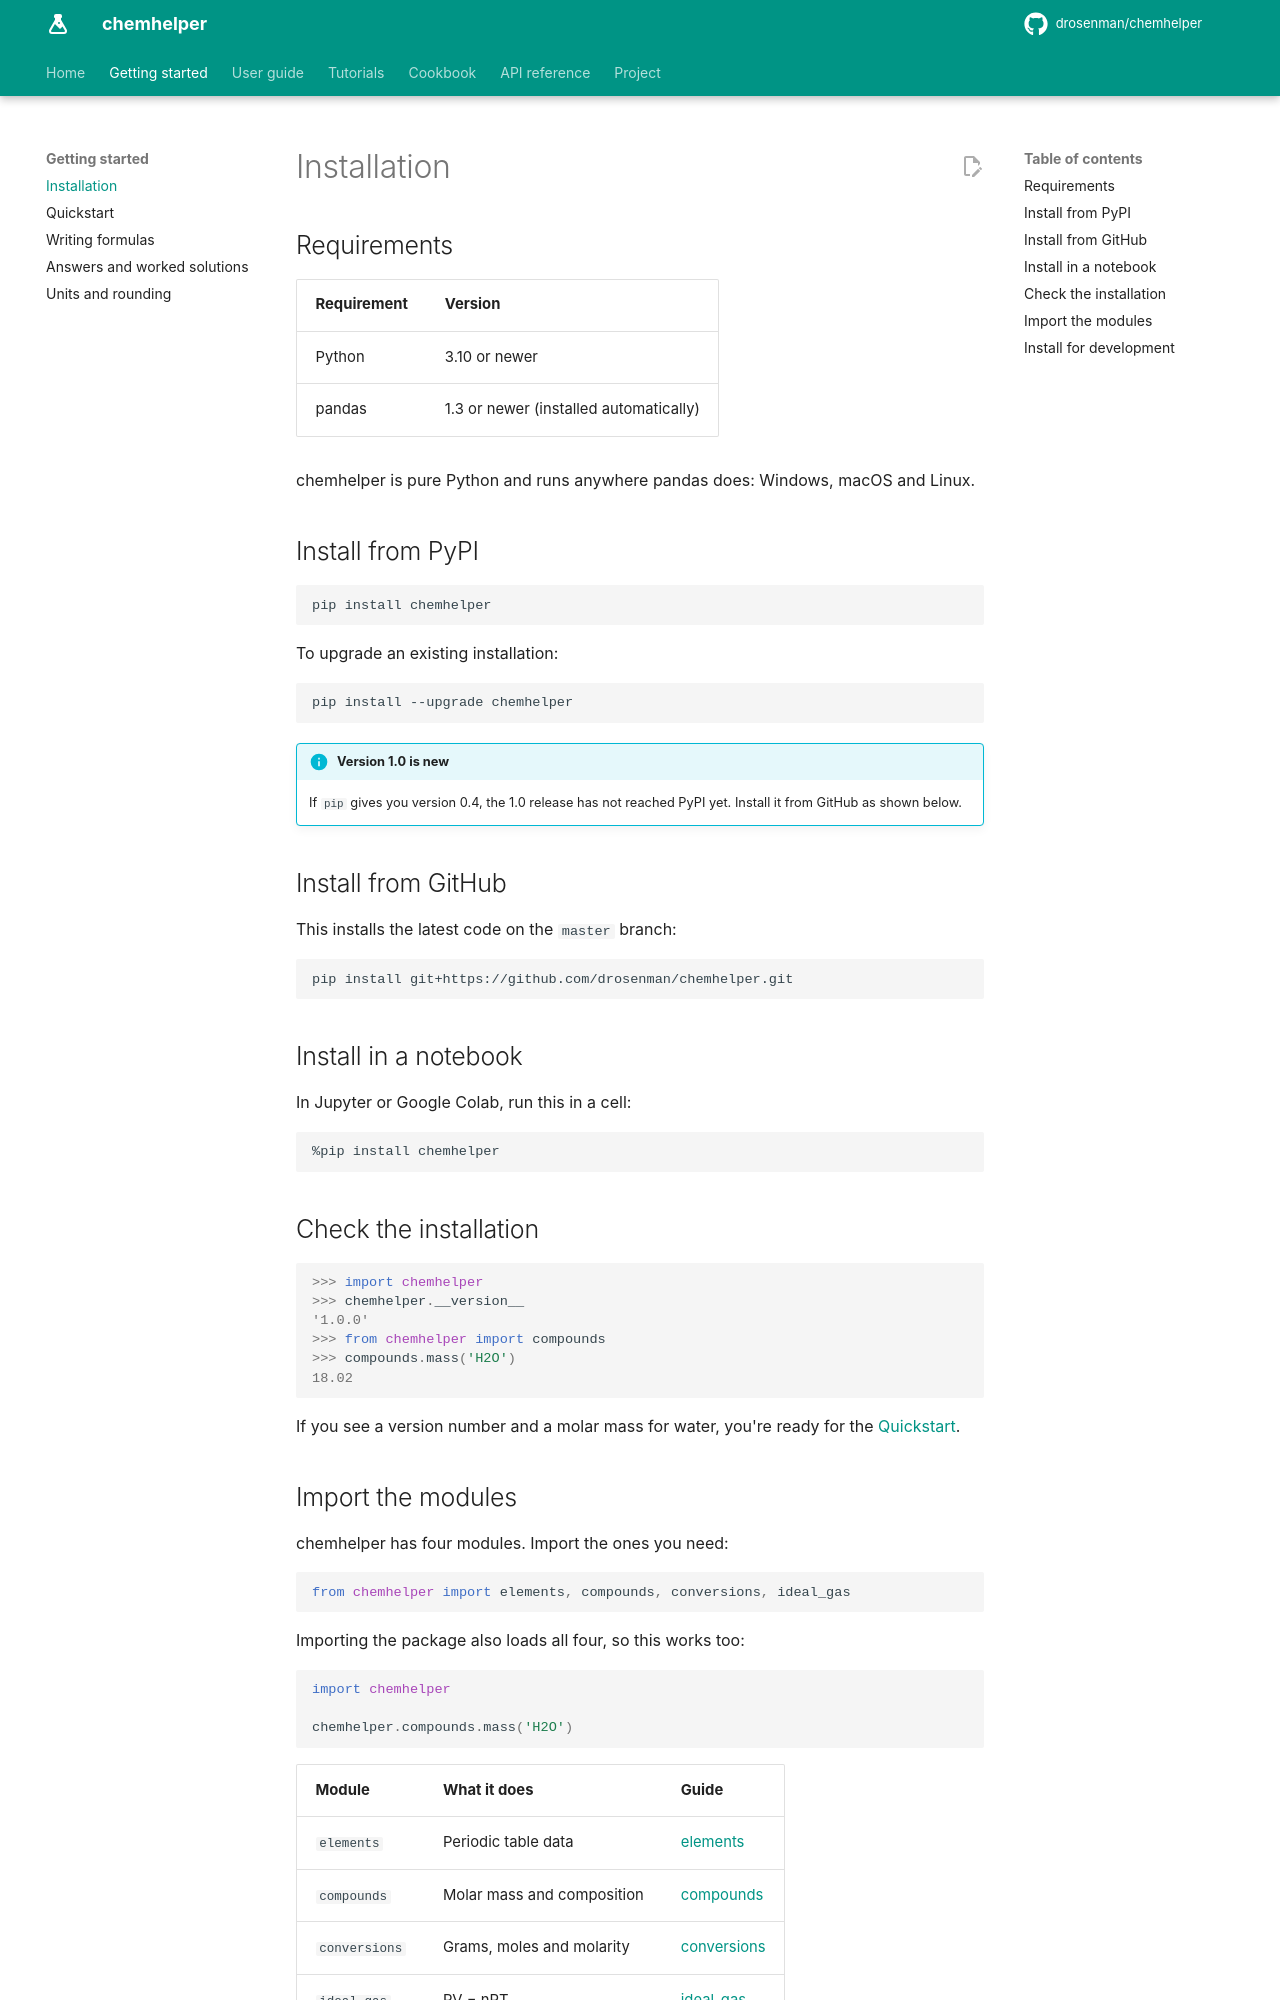

repository: DRosenman/chemhelper · page: getting-started/installation/index.html · generator: mkdocs

# Installation

## Requirements

| Requirement | Version |
| --- | --- |
| Python | 3.10 or newer |
| pandas | 1.3 or newer (installed automatically) |

chemhelper is pure Python and runs anywhere pandas does: Windows, macOS and
Linux.

## Install from PyPI

```bash
pip install chemhelper
```

To upgrade an existing installation:

```bash
pip install --upgrade chemhelper
```

!!! info "Version 1.0 is new"
    If `pip` gives you version 0.4, the 1.0 release has not reached PyPI yet.
    Install it from GitHub as shown below.

## Install from GitHub

This installs the latest code on the `master` branch:

```bash
pip install git+https://github.com/drosenman/chemhelper.git
```

## Install in a notebook

In Jupyter or Google Colab, run this in a cell:

```
%pip install chemhelper
```

## Check the installation

```pycon
>>> import chemhelper
>>> chemhelper.__version__
'1.0.0'
>>> from chemhelper import compounds
>>> compounds.mass('H2O')
18.02
```

If you see a version number and a molar mass for water, you're ready for the
[Quickstart](quickstart.md).
